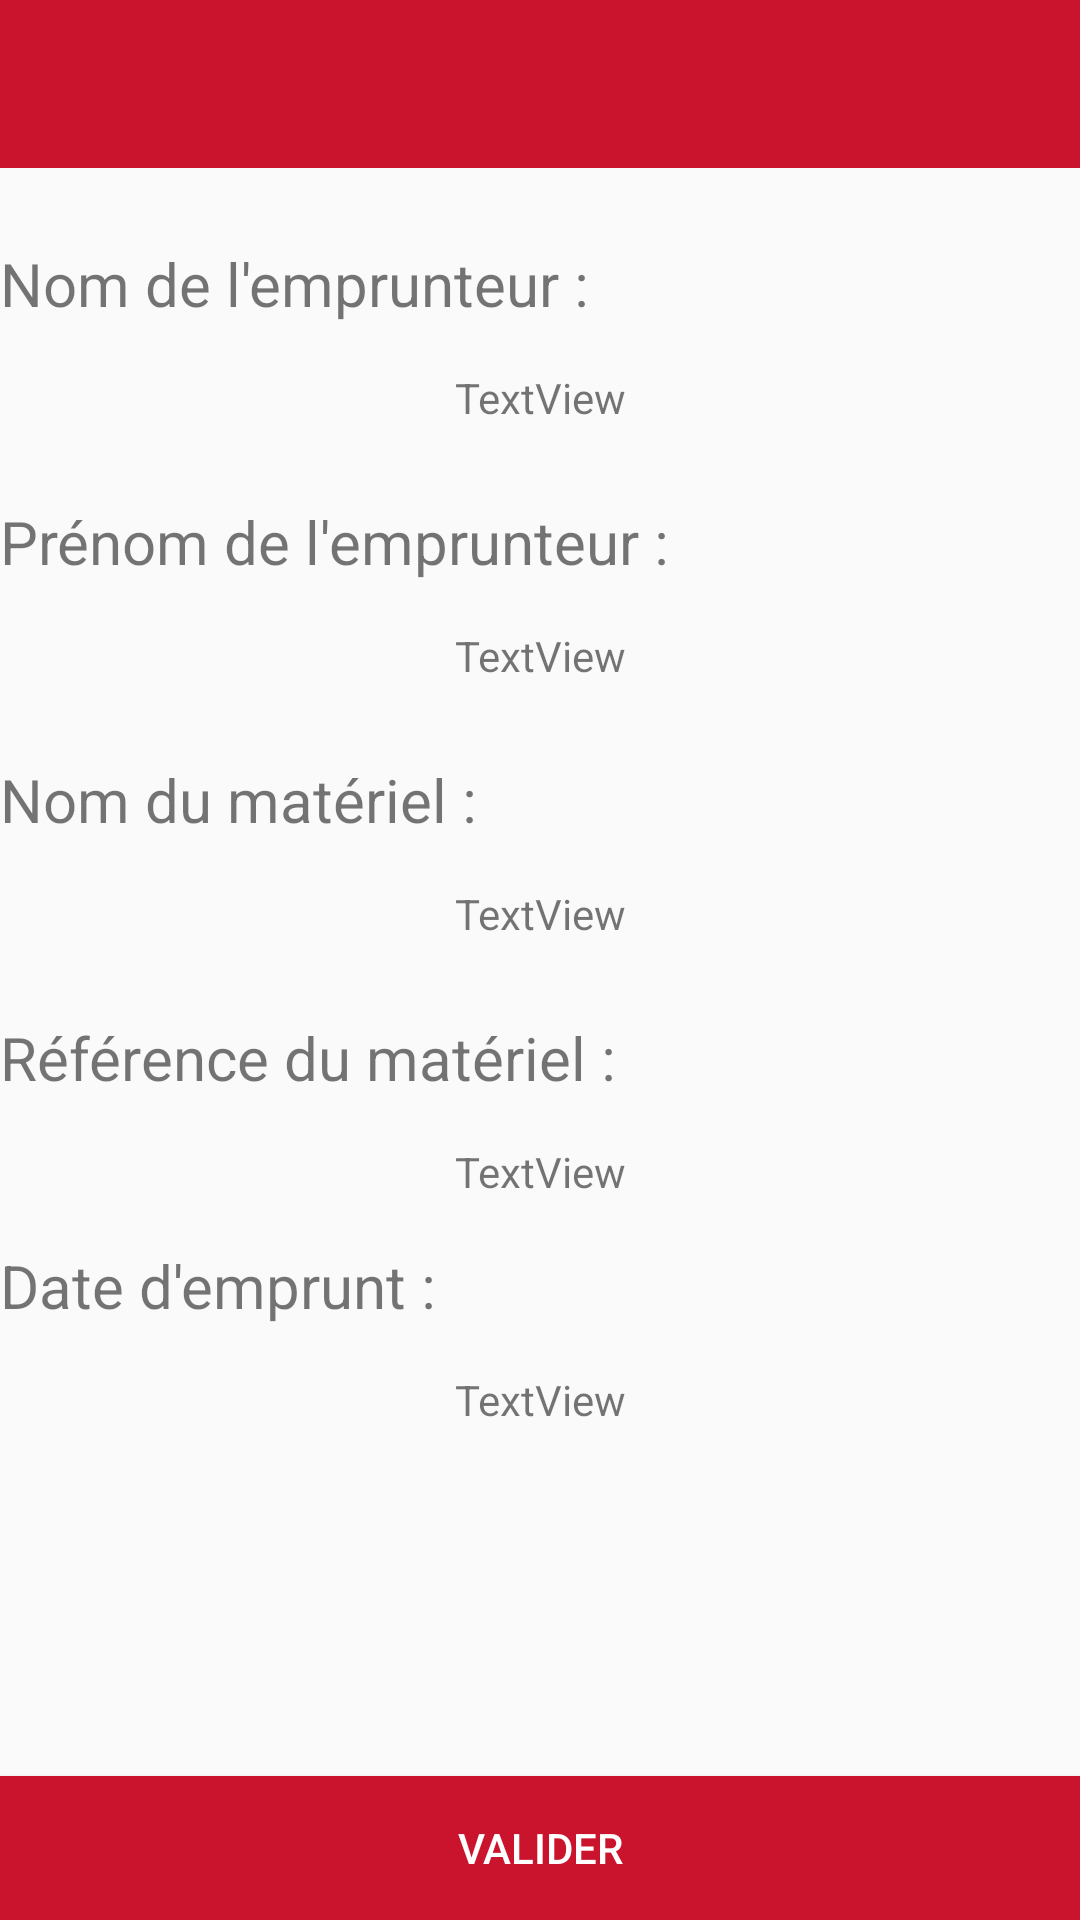

Here is an Android app screen rendered from its layout file. Give the layout XML and the strings, colors and styles it references.
<!-- AndroidManifest.xml: application theme AppTheme2 -->
<!-- res/layout/activity_validation_rendu.xml -->
<?xml version="1.0" encoding="utf-8"?>
<LinearLayout xmlns:app="http://schemas.android.com/apk/res-auto"
    android:layout_width="match_parent"
    android:layout_height="match_parent"
    xmlns:tools="http://schemas.android.com/tools"
    android:orientation="vertical"
    xmlns:android="http://schemas.android.com/apk/res/android">

    <android.support.v7.widget.Toolbar
        android:id="@+id/toolbar_validation_rendu"
        android:minHeight="?attr/actionBarSize"
        android:background="#ca142d"
        android:layout_width="match_parent"
        android:layout_height="wrap_content">
    </android.support.v7.widget.Toolbar>

    <Space
        android:layout_width="match_parent"
        android:layout_height="25dp" />

    <TextView
        android:layout_width="match_parent"
        android:layout_height="wrap_content"
        android:textSize="20dp"
        android:text="Nom de l'emprunteur :" />

    <Space
        android:layout_width="match_parent"
        android:layout_height="15dp" />

    <TextView
        android:id="@+id/nomEmprunteur"
        android:layout_width="match_parent"
        android:layout_height="wrap_content"
        android:gravity="center"
        android:text="TextView" />

    <Space
        android:layout_width="match_parent"
        android:layout_height="25dp" />

    <TextView
        android:layout_width="match_parent"
        android:layout_height="wrap_content"
        android:textSize="20dp"
        android:text="Prénom de l'emprunteur :" />

    <Space
        android:layout_width="match_parent"
        android:layout_height="15dp" />

    <TextView
        android:id="@+id/prenomEmprunteur"
        android:layout_width="match_parent"
        android:layout_height="wrap_content"
        android:gravity="center"
        android:text="TextView" />

    <Space
        android:layout_width="match_parent"
        android:layout_height="25dp" />

    <TextView
        android:layout_width="match_parent"
        android:layout_height="wrap_content"
        android:textSize="20dp"
        android:text="Nom du matériel :" />

    <Space
        android:layout_width="match_parent"
        android:layout_height="15dp" />

    <TextView
        android:id="@+id/nomMateriel"
        android:layout_width="match_parent"
        android:layout_height="wrap_content"
        android:gravity="center"
        android:text="TextView" />

    <Space
        android:layout_width="match_parent"
        android:layout_height="25dp" />

    <TextView
        android:layout_width="match_parent"
        android:layout_height="wrap_content"
        android:textSize="20dp"
        android:text="Référence du matériel :" />

    <Space
        android:layout_width="match_parent"
        android:layout_height="15dp" />

    <TextView
        android:id="@+id/refMateriel"
        android:layout_width="match_parent"
        android:layout_height="wrap_content"
        android:gravity="center"
        android:text="TextView" />

    <Space
        android:layout_width="match_parent"
        android:layout_height="15dp" />

    <TextView
        android:layout_width="match_parent"
        android:layout_height="wrap_content"
        android:textSize="20dp"
        android:text="Date d'emprunt :" />

    <Space
        android:layout_width="match_parent"
        android:layout_height="15dp" />

    <TextView
        android:id="@+id/dateEmprunt"
        android:layout_width="match_parent"
        android:layout_height="wrap_content"
        android:gravity="center"
        android:text="TextView" />

    <LinearLayout
        android:layout_width="match_parent"
        android:layout_height="match_parent"
        android:gravity="bottom"
        android:orientation="horizontal">

        <Button
            android:id="@+id/bt_valider"
            android:layout_width="wrap_content"
            android:layout_height="wrap_content"
            android:layout_weight="1"
            android:background="#ca142d"
            android:text="Valider"
            android:textColor="@android:color/white" />
    </LinearLayout>


</LinearLayout>
<!-- resources referenced by this layout -->
<resources>
  <style name="AppTheme2" parent="AppTheme">
          
          
          <item name="windowNoTitle">true</item>
          <item name="windowActionBar">false</item>
      </style>
  <style name="AppTheme" parent="Theme.AppCompat.Light.DarkActionBar">
          <item name="colorPrimary">@color/colorPrimary</item>
          <item name="colorPrimaryDark">@color/colorPrimaryDark</item>
          <item name="colorAccent">@color/colorAccent</item>
      </style>
  <color name="colorPrimary">#ca142d</color>
  <color name="colorPrimaryDark">#acadaf</color>
  <color name="colorAccent">#000000</color>
</resources>
